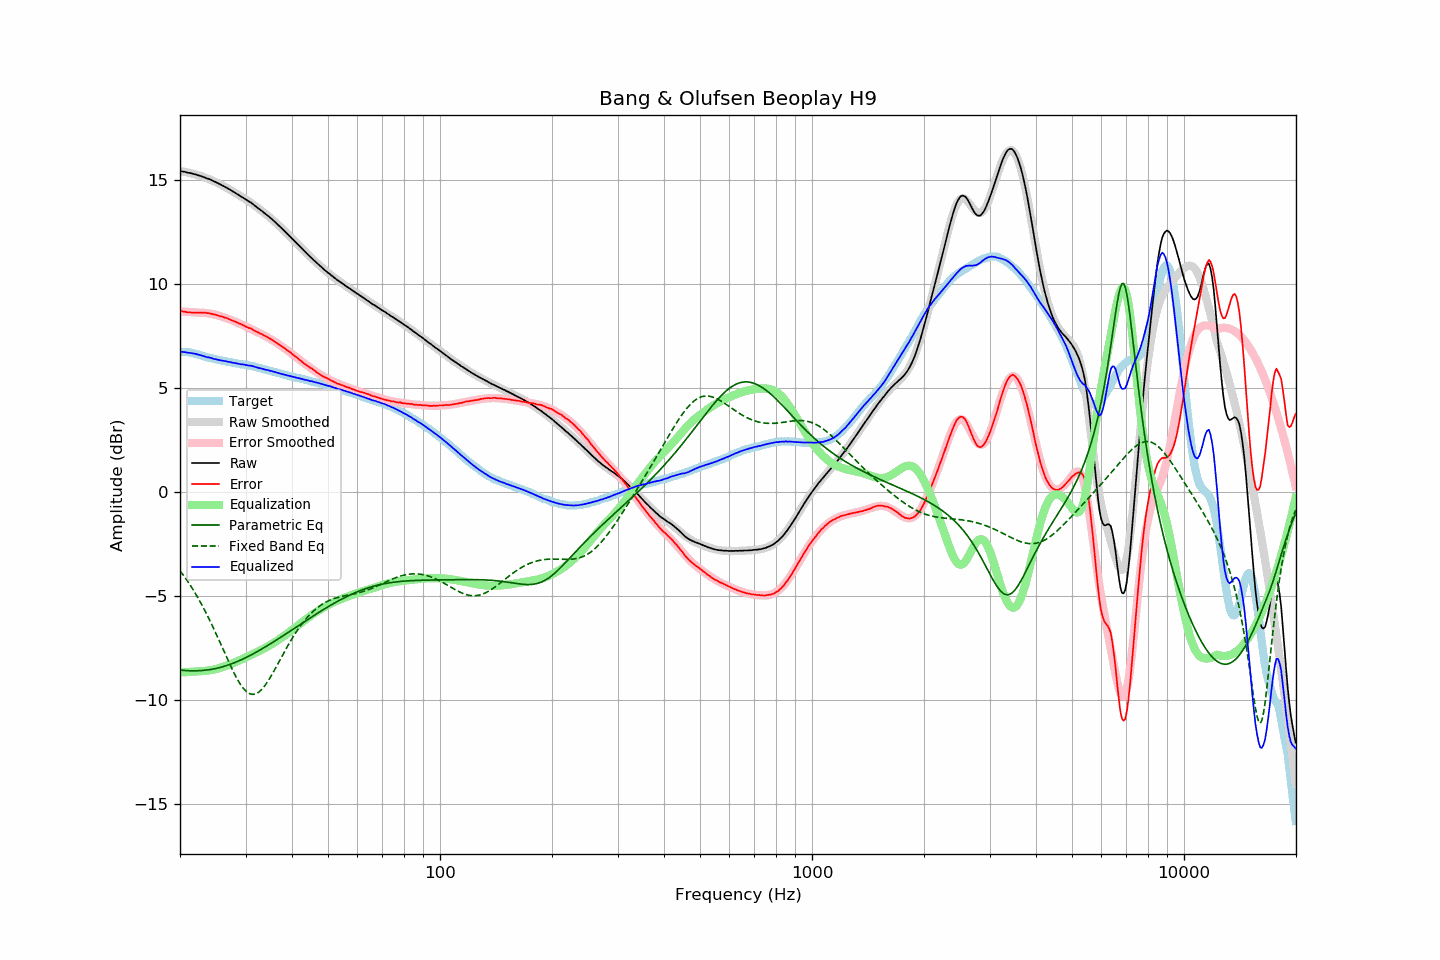

The data file committed next to this chart (first rows):
frequency, raw, error, smoothed, error_smoothed, equalization, parametric_eq, fixed_band_eq, equalized_raw, equalized_smoothed, target
20.00, 15.43, 8.71, 15.43, 8.68, -8.68, -8.57, -3.79, 6.75, 6.75, 6.72
20.20, 15.42, 8.70, 15.42, 8.68, -8.68, -8.57, -3.89, 6.74, 6.74, 6.72
20.40, 15.40, 8.68, 15.41, 8.67, -8.67, -8.58, -3.99, 6.73, 6.73, 6.72
20.61, 15.39, 8.67, 15.39, 8.67, -8.67, -8.59, -4.10, 6.72, 6.72, 6.72
20.81, 15.37, 8.65, 15.38, 8.66, -8.66, -8.59, -4.21, 6.71, 6.71, 6.72
21.02, 15.35, 8.63, 15.36, 8.66, -8.66, -8.60, -4.32, 6.70, 6.70, 6.72
21.23, 15.34, 8.64, 15.34, 8.65, -8.65, -8.60, -4.44, 6.69, 6.69, 6.70
21.44, 15.32, 8.63, 15.32, 8.65, -8.65, -8.60, -4.56, 6.68, 6.68, 6.69
21.66, 15.30, 8.63, 15.30, 8.64, -8.64, -8.60, -4.68, 6.66, 6.66, 6.67
21.87, 15.28, 8.63, 15.28, 8.63, -8.63, -8.60, -4.81, 6.65, 6.65, 6.65
22.09, 15.26, 8.62, 15.26, 8.63, -8.63, -8.60, -4.94, 6.63, 6.63, 6.64
22.31, 15.23, 8.62, 15.24, 8.62, -8.62, -8.60, -5.07, 6.61, 6.61, 6.61
22.54, 15.21, 8.62, 15.21, 8.62, -8.62, -8.60, -5.20, 6.59, 6.59, 6.59
22.76, 15.19, 8.62, 15.19, 8.62, -8.62, -8.59, -5.34, 6.57, 6.57, 6.57
22.99, 15.16, 8.62, 15.16, 8.62, -8.62, -8.59, -5.49, 6.55, 6.55, 6.54
23.22, 15.13, 8.62, 15.14, 8.61, -8.61, -8.58, -5.63, 6.52, 6.52, 6.51
23.45, 15.10, 8.62, 15.11, 8.60, -8.60, -8.57, -5.78, 6.50, 6.50, 6.48
23.69, 15.07, 8.60, 15.08, 8.60, -8.60, -8.56, -5.94, 6.48, 6.48, 6.47
23.92, 15.05, 8.60, 15.05, 8.58, -8.58, -8.55, -6.09, 6.47, 6.46, 6.45
24.16, 15.02, 8.58, 15.01, 8.57, -8.57, -8.54, -6.25, 6.45, 6.44, 6.44
24.40, 14.98, 8.56, 14.98, 8.56, -8.56, -8.53, -6.41, 6.42, 6.42, 6.42
24.65, 14.94, 8.54, 14.95, 8.54, -8.54, -8.51, -6.58, 6.40, 6.40, 6.40
24.89, 14.91, 8.53, 14.91, 8.53, -8.53, -8.49, -6.74, 6.39, 6.39, 6.38
25.14, 14.87, 8.50, 14.87, 8.50, -8.50, -8.48, -6.91, 6.37, 6.37, 6.37
25.39, 14.83, 8.48, 14.83, 8.48, -8.48, -8.46, -7.09, 6.35, 6.35, 6.35
25.65, 14.79, 8.45, 14.80, 8.46, -8.46, -8.44, -7.26, 6.33, 6.34, 6.34
25.91, 14.75, 8.44, 14.76, 8.43, -8.43, -8.42, -7.43, 6.32, 6.32, 6.32
26.16, 14.71, 8.41, 14.71, 8.41, -8.41, -8.40, -7.61, 6.30, 6.31, 6.30
26.43, 14.67, 8.38, 14.67, 8.38, -8.38, -8.37, -7.78, 6.29, 6.29, 6.29
26.69, 14.63, 8.37, 14.63, 8.35, -8.35, -8.35, -7.95, 6.28, 6.27, 6.26
26.96, 14.58, 8.33, 14.58, 8.33, -8.33, -8.32, -8.12, 6.26, 6.26, 6.25
27.23, 14.54, 8.30, 14.54, 8.30, -8.30, -8.30, -8.29, 6.25, 6.24, 6.24
27.50, 14.49, 8.26, 14.49, 8.26, -8.26, -8.27, -8.45, 6.23, 6.23, 6.23
27.77, 14.44, 8.23, 14.45, 8.23, -8.23, -8.24, -8.61, 6.21, 6.21, 6.21
28.05, 14.40, 8.20, 14.40, 8.20, -8.20, -8.21, -8.77, 6.20, 6.20, 6.20
28.33, 14.35, 8.17, 14.35, 8.17, -8.17, -8.18, -8.91, 6.19, 6.19, 6.18
28.62, 14.30, 8.13, 14.31, 8.13, -8.13, -8.14, -9.05, 6.17, 6.17, 6.17
28.90, 14.25, 8.10, 14.26, 8.10, -8.10, -8.11, -9.18, 6.15, 6.16, 6.15
29.19, 14.20, 8.07, 14.21, 8.06, -8.06, -8.08, -9.30, 6.14, 6.15, 6.13
29.48, 14.16, 8.03, 14.16, 8.03, -8.03, -8.04, -9.41, 6.13, 6.13, 6.13
29.78, 14.11, 7.99, 14.11, 7.99, -7.99, -8.00, -9.50, 6.12, 6.12, 6.12
30.08, 14.06, 7.95, 14.06, 7.96, -7.96, -7.97, -9.58, 6.11, 6.11, 6.11
30.38, 14.01, 7.92, 14.01, 7.92, -7.92, -7.93, -9.64, 6.09, 6.09, 6.09
30.68, 13.96, 7.88, 13.96, 7.89, -7.89, -7.89, -9.69, 6.08, 6.08, 6.08
30.99, 13.92, 7.87, 13.91, 7.85, -7.85, -7.85, -9.72, 6.08, 6.06, 6.05
31.30, 13.86, 7.82, 13.85, 7.81, -7.81, -7.81, -9.73, 6.05, 6.04, 6.04
31.61, 13.80, 7.77, 13.80, 7.77, -7.77, -7.77, -9.73, 6.03, 6.03, 6.03
31.93, 13.74, 7.73, 13.74, 7.74, -7.74, -7.72, -9.71, 6.01, 6.01, 6.01
32.24, 13.68, 7.70, 13.69, 7.70, -7.70, -7.68, -9.68, 5.98, 5.99, 5.98
32.57, 13.62, 7.66, 13.63, 7.66, -7.66, -7.64, -9.63, 5.96, 5.97, 5.96
32.89, 13.56, 7.61, 13.57, 7.62, -7.62, -7.59, -9.56, 5.94, 5.95, 5.95
33.22, 13.51, 7.59, 13.51, 7.58, -7.58, -7.55, -9.48, 5.93, 5.93, 5.92
33.55, 13.44, 7.53, 13.45, 7.54, -7.54, -7.50, -9.40, 5.90, 5.91, 5.91
33.89, 13.38, 7.50, 13.39, 7.50, -7.50, -7.46, -9.30, 5.88, 5.89, 5.88
34.23, 13.32, 7.46, 13.32, 7.45, -7.45, -7.41, -9.19, 5.87, 5.87, 5.86
34.57, 13.26, 7.42, 13.26, 7.41, -7.41, -7.36, -9.07, 5.85, 5.85, 5.84
34.92, 13.19, 7.37, 13.19, 7.37, -7.37, -7.32, -8.94, 5.83, 5.83, 5.82
35.27, 13.13, 7.33, 13.13, 7.32, -7.32, -7.27, -8.81, 5.81, 5.81, 5.80
35.62, 13.06, 7.28, 13.06, 7.27, -7.27, -7.22, -8.67, 5.79, 5.79, 5.78
35.97, 12.99, 7.23, 12.99, 7.23, -7.23, -7.17, -8.54, 5.77, 5.76, 5.76
... 635 more rows
